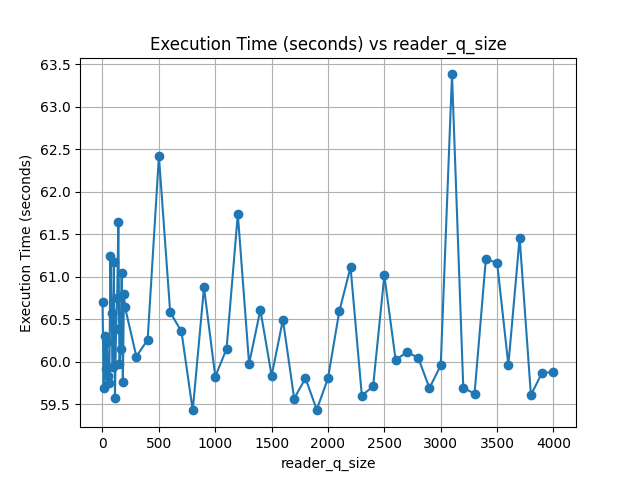

The data file committed next to this chart (first rows):
1, 60.70144534111023
11, 59.69
21, 60.3
31, 59.91
41, 60.23
51, 59.83
61, 59.75
71, 61.24
81, 60.58
91, 59.94
101, 61.17
111, 59.58
121, 60.39
131, 60.75
141, 61.64
151, 59.97
161, 60.15
171, 61.04
181, 59.75
191, 60.8
201, 60.64
301, 60.06
401, 60.26
501, 62.42
601, 60.58
701, 60.35
801, 59.43
901, 60.87
1001, 59.82
1101, 60.15
1201, 61.74
1301, 59.97
1401, 60.61
1501, 59.83
1601, 60.49
1701, 59.56
1801, 59.8
1901, 59.43
2001, 59.8
2101, 60.59
2201, 61.11
2301, 59.6
2401, 59.71
2501, 61.02
2601, 60.02
2701, 60.11
2801, 60.05
2901, 59.69
3001, 59.96
3101, 63.38
3201, 59.69
3301, 59.62
3401, 61.2
3501, 61.17
3601, 59.96
3701, 61.46
3801, 59.61
3901, 59.87
4001, 59.87
